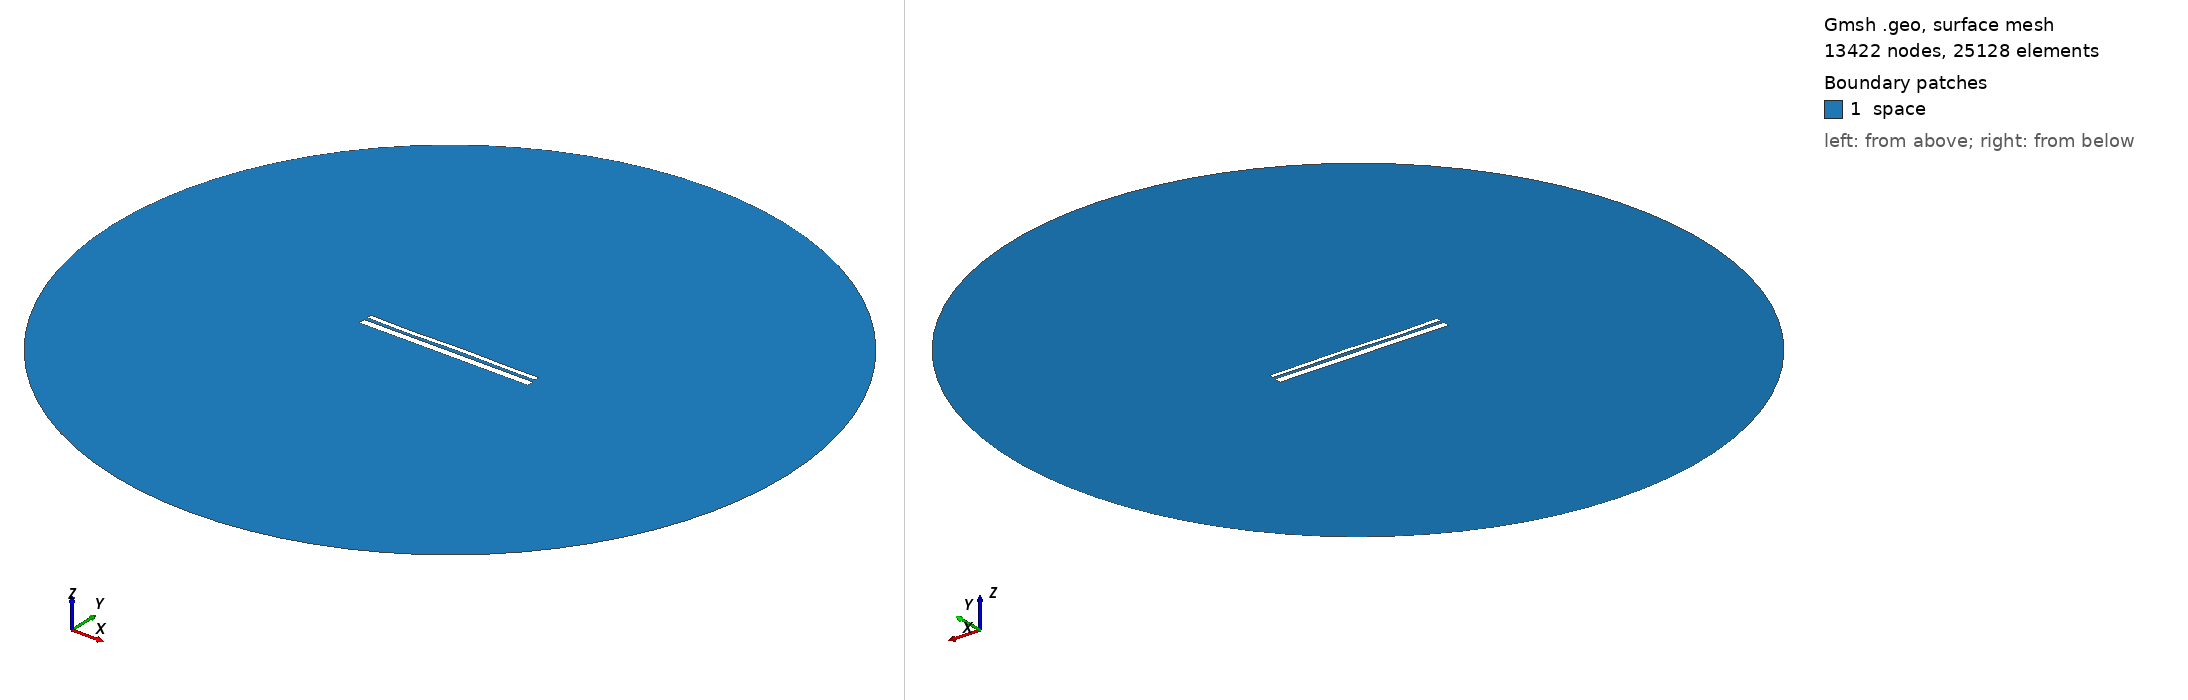

Gmsh geometry script, surface-meshed: 13422 nodes, 25128 surface elements. Boundary patches (legend numbers): 1 space. Left view from above one corner, right view from below the opposite corner. Legend entries are the model's physical surfaces. The drawing asked Gmsh for element sizes between 1% and 20% of the model's largest extent; the script's own settings can give other sizes.

=== 12676.geo (drawn) ===
//---------------------------------------
// Geometry kernel
//---------------------------------------

SetFactory("OpenCASCADE");



//---------------------------------------
// Parameters of the geometry
//---------------------------------------

// Overetch of the upper plate
overetch = 0.5;

// Distance between the plates
distance = 1.5;

// Discretization over the x axis (for the deformation)
nx = 50; 

// Length of the plate
L = 100 - overetch; 

// Number of modes
n = 4; 

// 1st mode coefficient
coeff(1) = -0.075;
beta(1) = 0.596864 * 3.1415926535 / L;

// 2nd mode coefficient
coeff(2) = 0.0;
beta(2) = 1.49418 * 3.1415926535 / L;

// 3rd mode coefficient
coeff(3) = -0.15;
beta(3) = 2.50025 * 3.1415926535 / L;

// 4th mode coefficient
coeff(4) = -0.15;
beta(4) = 3.49999 * 3.1415926535 / L;



//---------------------------------------
// Upper plate (deformed rectangle)
//---------------------------------------

// Coordiantes of the upper plate
xmin = -50;
xmax = 50 - overetch;

// Height of the upper plate
yheight = 4 - 2 * overetch;

// Indexes of the points
UpperID[] = {};
LowerID[] = {};
LeftID[] = {};
RightID[] = {};

// Point index
p = 1;

// Horizontal edges
For i In {1:nx}
    x = xmin + (i-1)*(xmax - xmin)/(nx-1);

    y_bottom = distance / 2 + overetch;
    For j In {1:n}
        C = (Cosh(beta(j)*L) + Cos(beta(j)*L)) / (Sinh(beta(j)*L) + Sin(beta(j)*L));
        y_bottom  = y_bottom + coeff(j) * (Cosh(beta(j)*(x+50)) - Cos(beta(j)*(x+50)) - C * (Sinh(beta(j)*(x+50)) - Sin(beta(j)*(x+50))));
    EndFor

    y_top = y_bottom + yheight;

    Point(p) = {x, y_top, 0, 1.0};
    UpperID[i] = p;
    p = p + 1;

    Point(p) = {x, y_bottom, 0, 1.0};
    LowerID[i] = p;
    p = p + 1;
EndFor

// Create point lists
UpperPts[] = {}; LowerPts[] = {};
For i In {1:nx}
  UpperPts[] += {UpperID[i]};
  LowerPts[] += {LowerID[i]};
EndFor

// Build splines
Spline(1) = {UpperPts[]};
Spline(2) = {LowerPts[]};
Line(3) = {LowerPts[nx-1], UpperPts[nx-1]};
Line(4) = {LowerPts[0], UpperPts[0]};

// Build the plane surface
Curve Loop(1) = {2, 3, -1, -4};
Plane Surface(1) = {1};



//---------------------------------------
// Lower plate (rectangle)
//---------------------------------------

// Vertices
Point(1001) = {-50, -1, 0, 1.0};
Point(1002) = { 50, -1, 0, 1.0};
Point(1003) = { 50,  -5, 0, 1.0};
Point(1004) = {-50,  -5, 0, 1.0};

// Edges
Line(5) = {1001, 1002};
Line(6) = {1002, 1003};
Line(7) = {1003, 1004};
Line(8) = {1004, 1001};

// Plane surface
Line Loop(2) = {5, 6, 7, 8};
Plane Surface(2) = {2}; 



//---------------------------------------
// Outer (fictious) boundary
//---------------------------------------

// Points
Point(1005) = {0, 0, 0};       // Center
Point(1006) = {200, 0, 0};     // Start point
Point(1007) = {0, 200, 0};     // 90 degrees
Point(1008) = {-200, 0, 0};    // 180 degrees
Point(1009) = {0, -200, 0};    // 270 degrees

// Circle arcs (each needs start, center, end)
Circle(9) = {1006, 1005, 1007};
Circle(10) = {1007, 1005, 1008};
Circle(11) = {1008, 1005, 1009};
Circle(12) = {1009, 1005, 1006};

// Plane surface for the entire domain
Curve Loop(3) = {9, 10, 11, 12};
Surface(3) = {3};

// Subtract the plates from the whole domain to obtain the actual domain where we want to solve the equations
BooleanDifference{ Surface{3}; Delete; }{ Surface{1}; Surface{2}; Delete; }




//---------------------------------------
// Transfinite Lines/Curves
//---------------------------------------

// Set the number of points on the boundaries
r = 7;

// Plates
Transfinite Curve {1, 2} = 50*r Using Progression 1;
Transfinite Curve {3, 4} = 2*r Using Progression 1;
Transfinite Line {5, 7} = 50*r Using Progression 1;
Transfinite Line {6, 8} = 2*r Using Progression 1;

// Outer boundary
Transfinite Line {9, 10, 11, 12} = 20 Using Progression 1;



//---------------------------------------
// Physical groups
//---------------------------------------                

// Physical curves (boundaries)
Physical Line("force_segment", 10) = {2};
Physical Line("upper_plate", 11) = {1, 3, 4};
Physical Line("lower_plate", 12) = {5, 6, 7, 8};
Physical Line("boundary", 20) = {9, 10, 11, 12};

// Physical Surfaces
Physical Surface("space", 30) = {3};



//---------------------------------------
// 6. Generate the Mesh
//---------------------------------------

// 2D mesh generation
Mesh 2;
